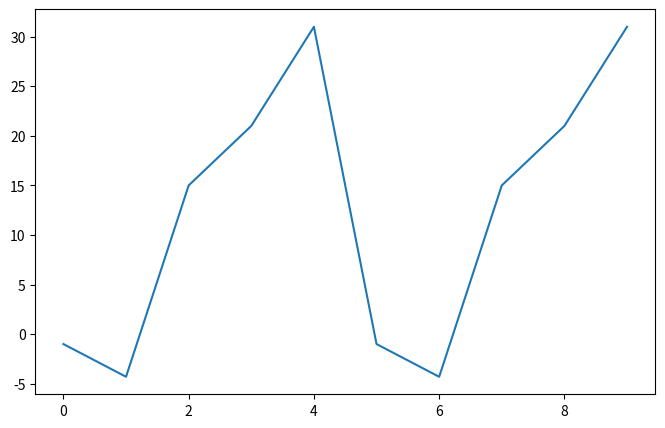
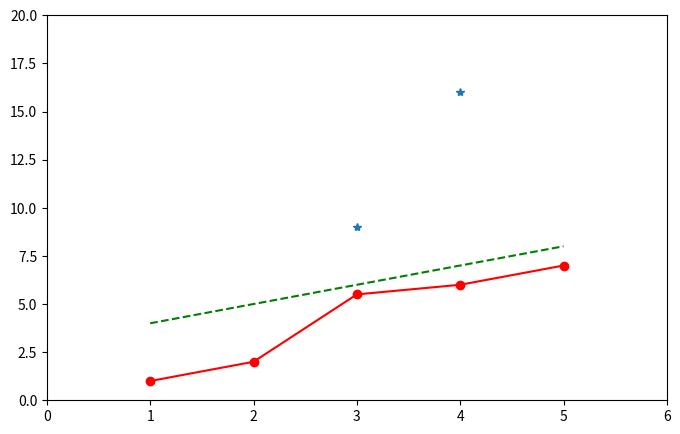
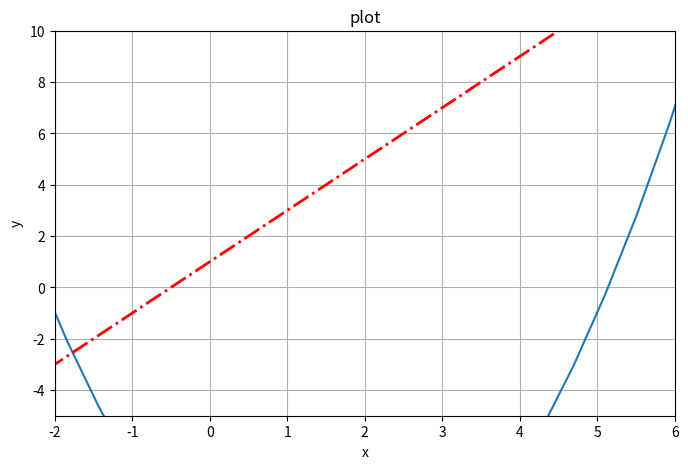
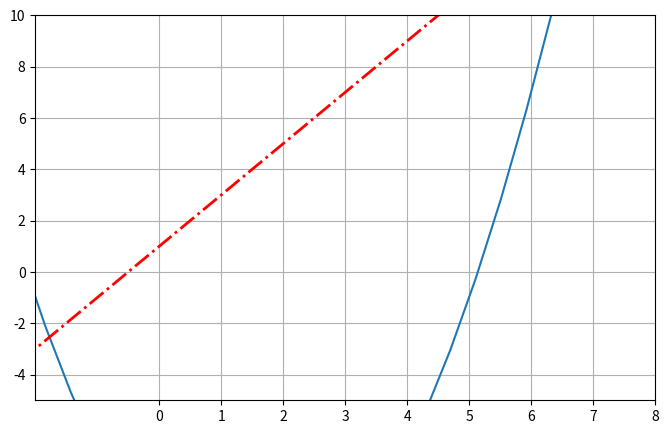

Reproduce these figures in Python, in order. (Note: this script raises an exception after producing the figures.)
import matplotlib.pyplot as plt
#使用jupyter,請加入以下這一行。
# %matplotlib inline
data=[-1,-4.3,15,21,31]
plt.figure(figsize=(8,5))
plt.plot(data*2)
plt.show()

x=[1,2,3,4,5]
y1=[1,2,5.5,6,7]
y2=[4,5,6,7,8]
plt.figure(num=3,figsize=(8,5))
plt.plot(x,y1,'r-o',x,y2,'g--')
plt.grid()              # 網格線
plt.show()

plt.figure(num=3,figsize=(8,5))
plt.plot([-1,2,3,4],[1,-4,9,16],'*')
plt.axis([0,6,0,20])    # 座標顯示範圍
plt.grid()
plt.show()

import numpy as np
plt.figure(figsize=(8,5))
x=np.linspace(-10,10,50)         # 50 代表分點數; x 是 array !
y1=2*x+1
y2=x**2-3*x-11
plt.plot(x,y2)
plt.plot(x,y1,color='red',linewidth=2.0,linestyle='dashdot')
plt.grid()
plt.xlim(-2,6)                   # x 軸範圍
plt.ylim(-5,10)                  # y 軸範圍
plt.title('plot')                # 圖形標題
plt.xlabel('x')                  # x 軸名稱
plt.ylabel('y')                  # y 軸名稱
plt.show()

plt.figure(figsize=(8,5))
x=np.linspace(-10,10,50)
y1=2*x+1
y2=x**2-3*x-11
plt.plot(x,y2)
plt.plot(x,y1,color='red',linewidth=2.0,linestyle='dashdot')
plt.grid()
plt.xlim(-2,6)
plt.ylim(-5,10)
plt.xticks(np.arange(9),('A','B','C',"D","E"))  # 重新設定 x 軸的刻度; xticks(要調整的位置，位置的內容)
print(np.linspace(-5,10,5))
plt.yticks([-5,-1.25,2.5,6.25,10],
[r'$\beta$',r'$\alpha$',r'$\mu$',r'$\sigma^2$','T'])  # 重新設定 y 軸的刻度搭配 Latex 
plt.title('plot')
plt.xlabel('x')
plt.ylabel('y')
plt.show()




